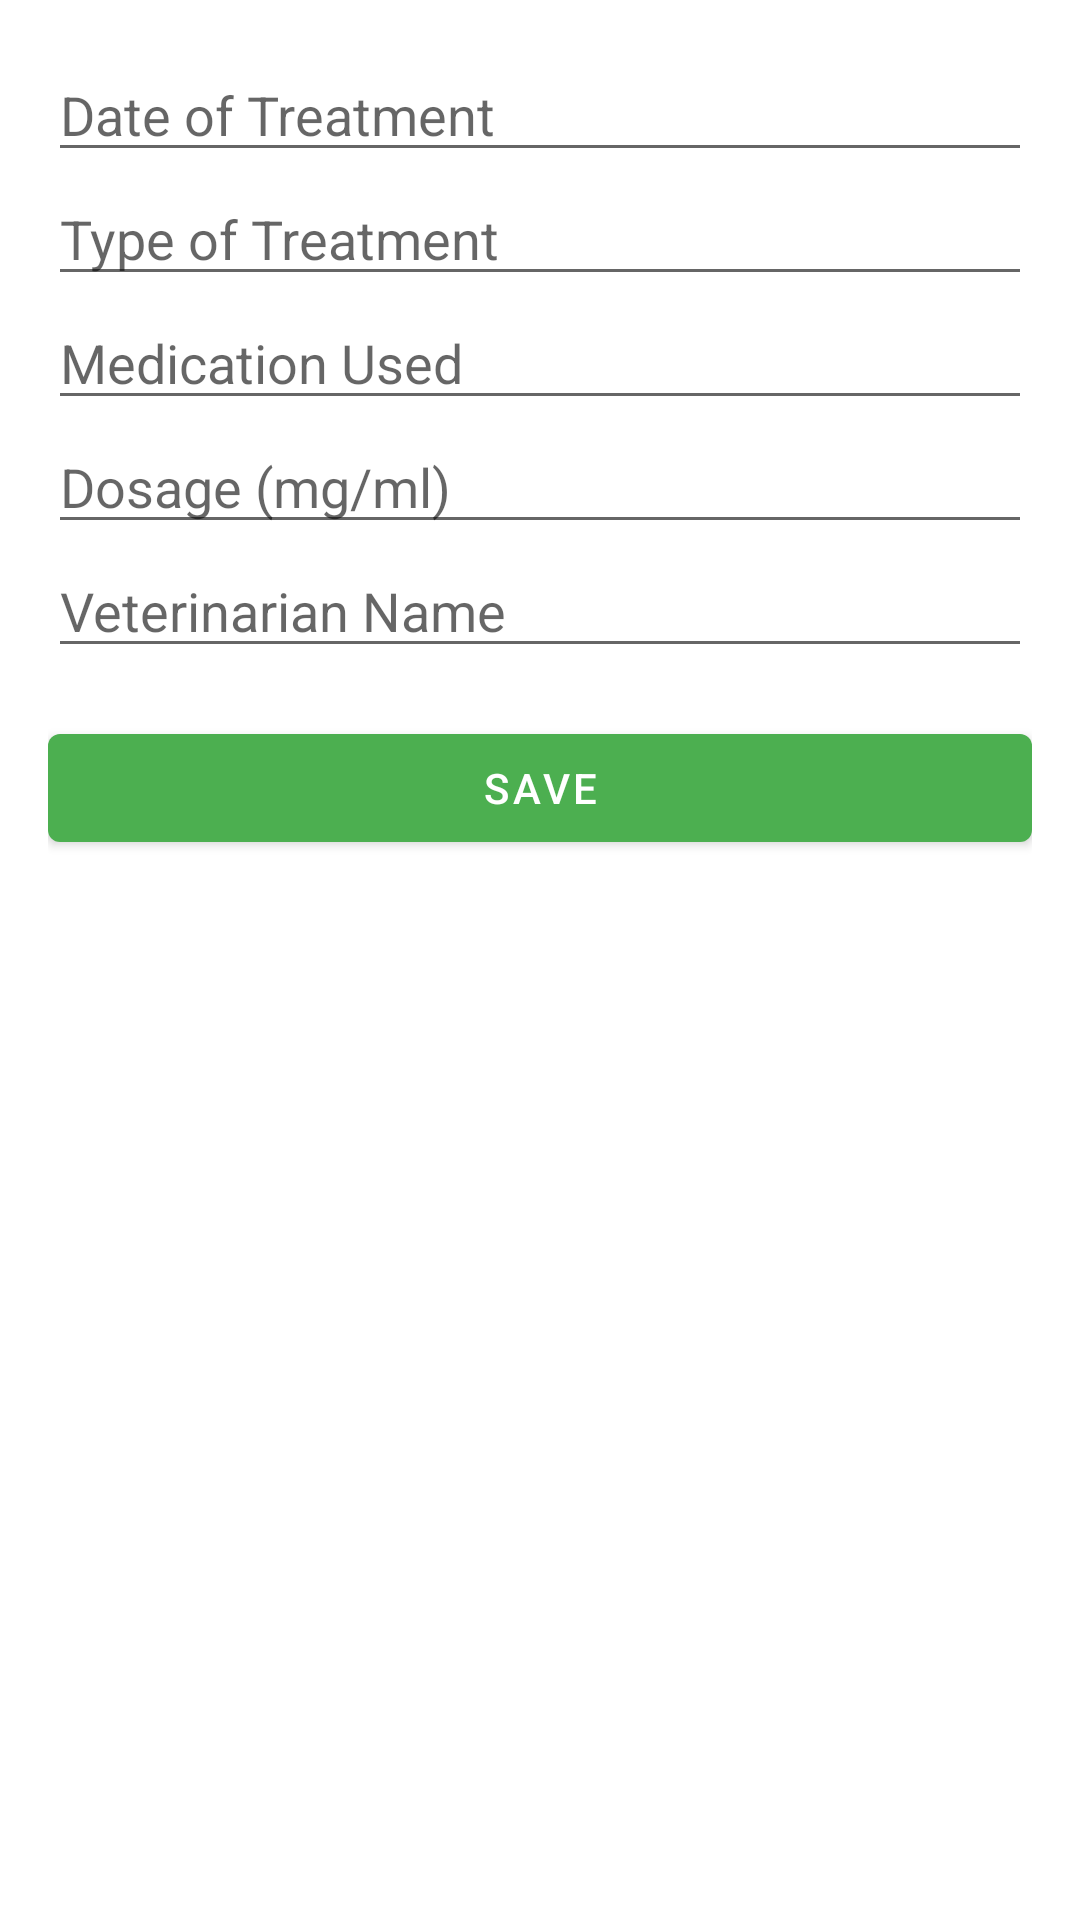

Layout XML and referenced resources for this Android screen:
<!-- AndroidManifest.xml: application theme Theme.SmartFarmTracker -->
<!-- res/layout/dialog_add_medical.xml -->
<ScrollView xmlns:android="http://schemas.android.com/apk/res/android"
    android:layout_width="match_parent" android:layout_height="wrap_content" android:padding="16dp">
    <LinearLayout android:orientation="vertical" android:layout_width="match_parent" android:layout_height="wrap_content">
        <EditText android:id="@+id/etMedicalDate" android:hint="Date of Treatment" android:focusable="false" android:layout_width="match_parent" android:layout_height="wrap_content"/>
        <EditText android:id="@+id/etMedicalType" android:hint="Type of Treatment" android:layout_width="match_parent" android:layout_height="wrap_content"/>
        <EditText android:id="@+id/etMedication" android:hint="Medication Used" android:layout_width="match_parent" android:layout_height="wrap_content"/>
        <EditText android:id="@+id/etDosage" android:hint="Dosage (mg/ml)" android:layout_width="match_parent" android:layout_height="wrap_content"/>
        <EditText android:id="@+id/etVeterinarian" android:hint="Veterinarian Name" android:layout_width="match_parent" android:layout_height="wrap_content"/>
        <Button android:id="@+id/btnSaveMedical" android:text="Save" android:layout_width="match_parent" android:layout_height="wrap_content" android:layout_marginTop="16dp"/>
    </LinearLayout>
</ScrollView>
<!-- resources referenced by this layout -->
<resources>
  <style name="Theme.SmartFarmTracker" parent="Theme.MaterialComponents.DayNight.NoActionBar">
          
          <item name="colorPrimary">@color/green</item>
          <item name="colorPrimaryVariant">@color/dark_green</item>
          <item name="colorOnPrimary">@android:color/white</item>
          <item name="colorSecondary">@color/light_green</item>
      </style>
  <color name="green">#4CAF50</color>
  <color name="dark_green">#2E7D32</color>
  <color name="light_green">#81C784</color>
</resources>
